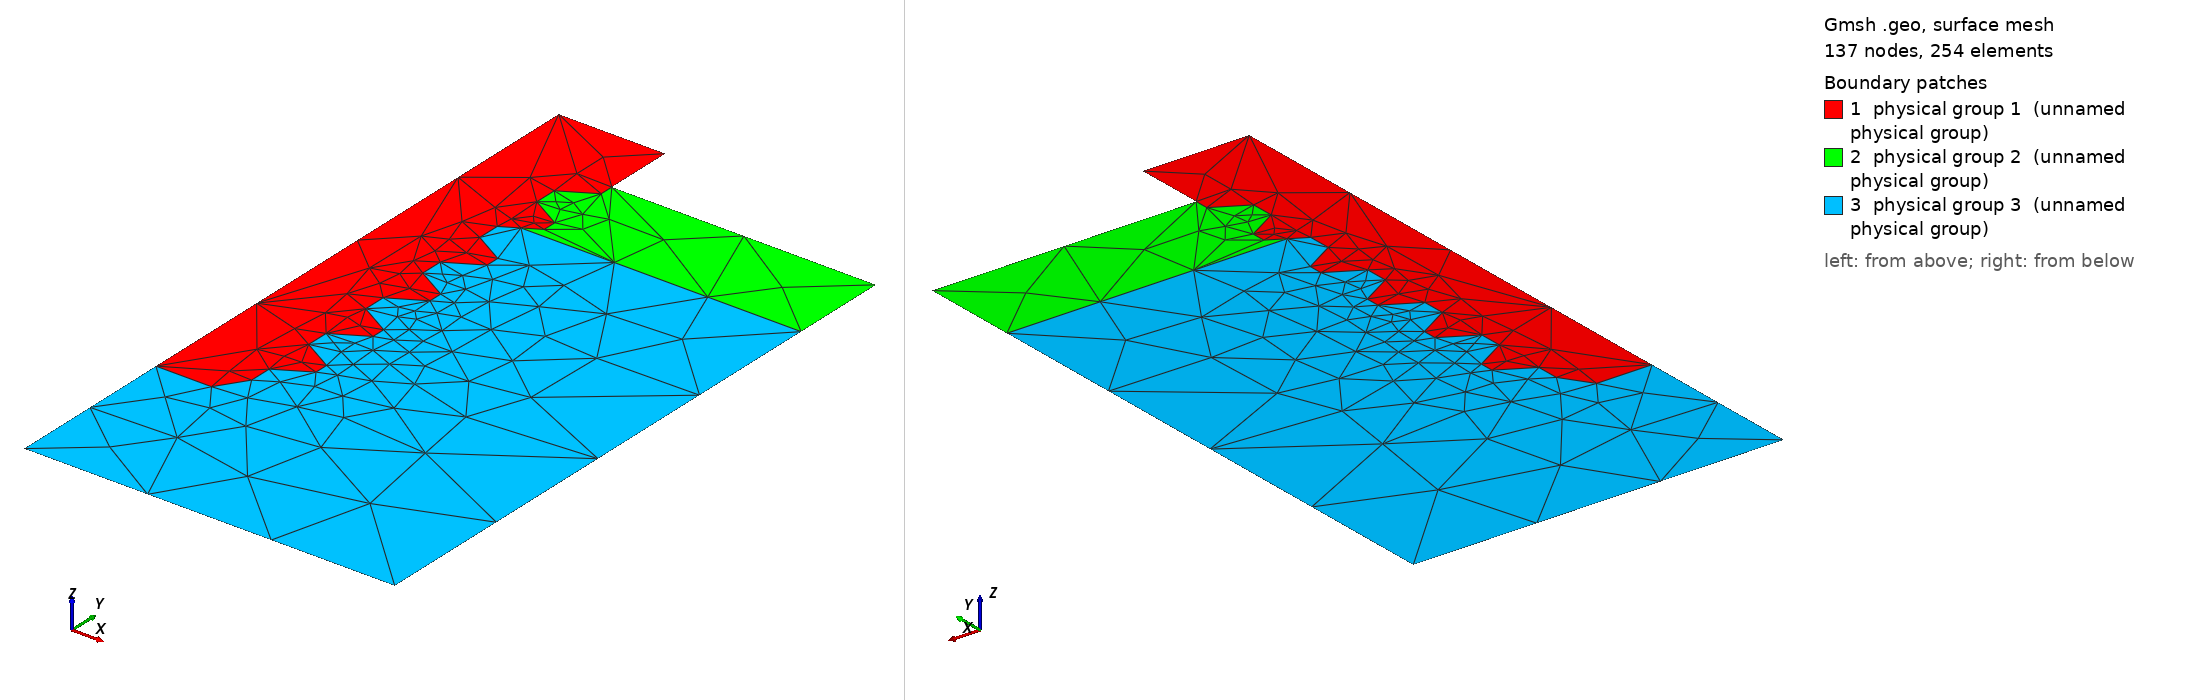

Gmsh geometry script, surface-meshed: 137 nodes, 254 surface elements. Boundary patches (legend numbers): 1 physical group 1 (unnamed physical group), 2 physical group 2 (unnamed physical group), 3 physical group 3 (unnamed physical group). Left view from above one corner, right view from below the opposite corner. Legend entries are the model's physical surfaces. The drawing asked Gmsh for element sizes between 1% and 20% of the model's largest extent; the script's own settings can give other sizes.

=== implant.geo (drawn) ===
// A threaded dental implant in the jaw, drawn in the half plane r >= 0 with
// the implant's axis on x = 0, as axisymmetric implant models are (and as
// geom010 and icf are). A titanium fixture (mat 1) with five V-threads --
// 60-degree included angle, 0.07 deep, 0.16 pitch, flat crests and roots --
// is seated in bone: a cortical shell (mat 2) 0.21 thick at the top over
// cancellous bone (mat 3). Its smooth collar stands 0.15 proud of the bone
// crest, and its apex is a flat end with a chamfer.
//
// What this domain is for. A periodic sawtooth interface. The titanium |
// bone boundary has 24 corners in a row, alternately convex and reflex for
// each side, and the bone fills every thread root, so the two materials
// interlock tooth into tooth: each bone tooth is 3.3 elements wide at its tip
// and each thread 2 at its crest (NP = 100, h = 0.015 here), so the corners
// of one material are the teeth of the other.
//
// The cortical boundary does not stop at a convenient place: it lands half
// way up a thread flank, so the one interior triple junction (titanium,
// cortical, cancellous) has directions {0, 30} mod 90 and is ILL-POSED, at
// the angle the thread standard sets. The bone crest meets the collar at a
// right angle, and every other landing on the axis and the walls is a right
// angle too. Scale is exaggerated about twofold against a real implant
// (pitch ~0.8 mm on a 4 mm fixture) so that the threads can be resolved.

// ---- generated geometry ----
Point(1) = {0.000000, -0.980000, 0, 1.0};   // apex, on the axis
Point(2) = {0.120000, -0.980000, 0, 1.0};
Point(3) = {0.160000, -0.919585, 0, 1.0};   // first thread root
Point(4) = {0.160000, -0.870415, 0, 1.0};
Point(5) = {0.230000, -0.830000, 0, 1.0};
Point(6) = {0.230000, -0.800000, 0, 1.0};
Point(7) = {0.160000, -0.759585, 0, 1.0};
Point(8) = {0.160000, -0.710415, 0, 1.0};
Point(9) = {0.230000, -0.670000, 0, 1.0};
Point(10) = {0.230000, -0.640000, 0, 1.0};
Point(11) = {0.160000, -0.599585, 0, 1.0};
Point(12) = {0.160000, -0.550415, 0, 1.0};
Point(13) = {0.230000, -0.510000, 0, 1.0};
Point(14) = {0.230000, -0.480000, 0, 1.0};
Point(15) = {0.160000, -0.439585, 0, 1.0};
Point(16) = {0.160000, -0.390415, 0, 1.0};
Point(17) = {0.230000, -0.350000, 0, 1.0};
Point(18) = {0.230000, -0.320000, 0, 1.0};
Point(19) = {0.160000, -0.279585, 0, 1.0};
Point(20) = {0.160000, -0.230415, 0, 1.0};
Point(21) = {0.195359, -0.210000, 0, 1.0};   // cortical boundary meets a thread flank
Point(22) = {0.230000, -0.190000, 0, 1.0};
Point(23) = {0.230000, -0.160000, 0, 1.0};
Point(24) = {0.160000, -0.119585, 0, 1.0};
Point(25) = {0.160000, -0.070415, 0, 1.0};
Point(26) = {0.230000, -0.030000, 0, 1.0};
Point(27) = {0.230000, 0.000000, 0, 1.0};   // collar meets the bone crest
Point(28) = {0.000000, 0.150000, 0, 1.0};   // top of the implant
Point(29) = {0.230000, 0.150000, 0, 1.0};
Point(30) = {0.000000, -1.350000, 0, 1.0};
Point(31) = {0.800000, -1.350000, 0, 1.0};
Point(32) = {0.800000, -0.210000, 0, 1.0};
Point(33) = {0.800000, 0.000000, 0, 1.0};

Line(1) = {1, 2};
Line(2) = {2, 3};
Line(3) = {3, 4};
Line(4) = {4, 5};
Line(5) = {5, 6};
Line(6) = {6, 7};
Line(7) = {7, 8};
Line(8) = {8, 9};
Line(9) = {9, 10};
Line(10) = {10, 11};
Line(11) = {11, 12};
Line(12) = {12, 13};
Line(13) = {13, 14};
Line(14) = {14, 15};
Line(15) = {15, 16};
Line(16) = {16, 17};
Line(17) = {17, 18};
Line(18) = {18, 19};
Line(19) = {19, 20};
Line(20) = {20, 21};
Line(21) = {21, 22};
Line(22) = {22, 23};
Line(23) = {23, 24};
Line(24) = {24, 25};
Line(25) = {25, 26};
Line(26) = {26, 27};
Line(27) = {27, 29};
Line(28) = {29, 28};
Line(29) = {28, 1};
Line(30) = {21, 32};
Line(31) = {32, 33};
Line(32) = {33, 27};
Line(33) = {30, 31};
Line(34) = {31, 32};
Line(35) = {1, 30};

Curve Loop(1) = {1, 2, 3, 4, 5, 6, 7, 8, 9, 10, 11, 12, 13, 14, 15, 16, 17, 18, 19, 20, 21, 22, 23, 24, 25, 26, 27, 28, 29};
Plane Surface(1) = {1};   // titanium
Curve Loop(2) = {30, 31, 32, -26, -25, -24, -23, -22, -21};
Plane Surface(2) = {2};   // cortical bone
Curve Loop(3) = {33, 34, -30, -20, -19, -18, -17, -16, -15, -14, -13, -12, -11, -10, -9, -8, -7, -6, -5, -4, -3, -2, -1, 35};
Plane Surface(3) = {3};   // cancellous bone

Physical Surface(1) = {1};
Physical Surface(2) = {2};
Physical Surface(3) = {3};
